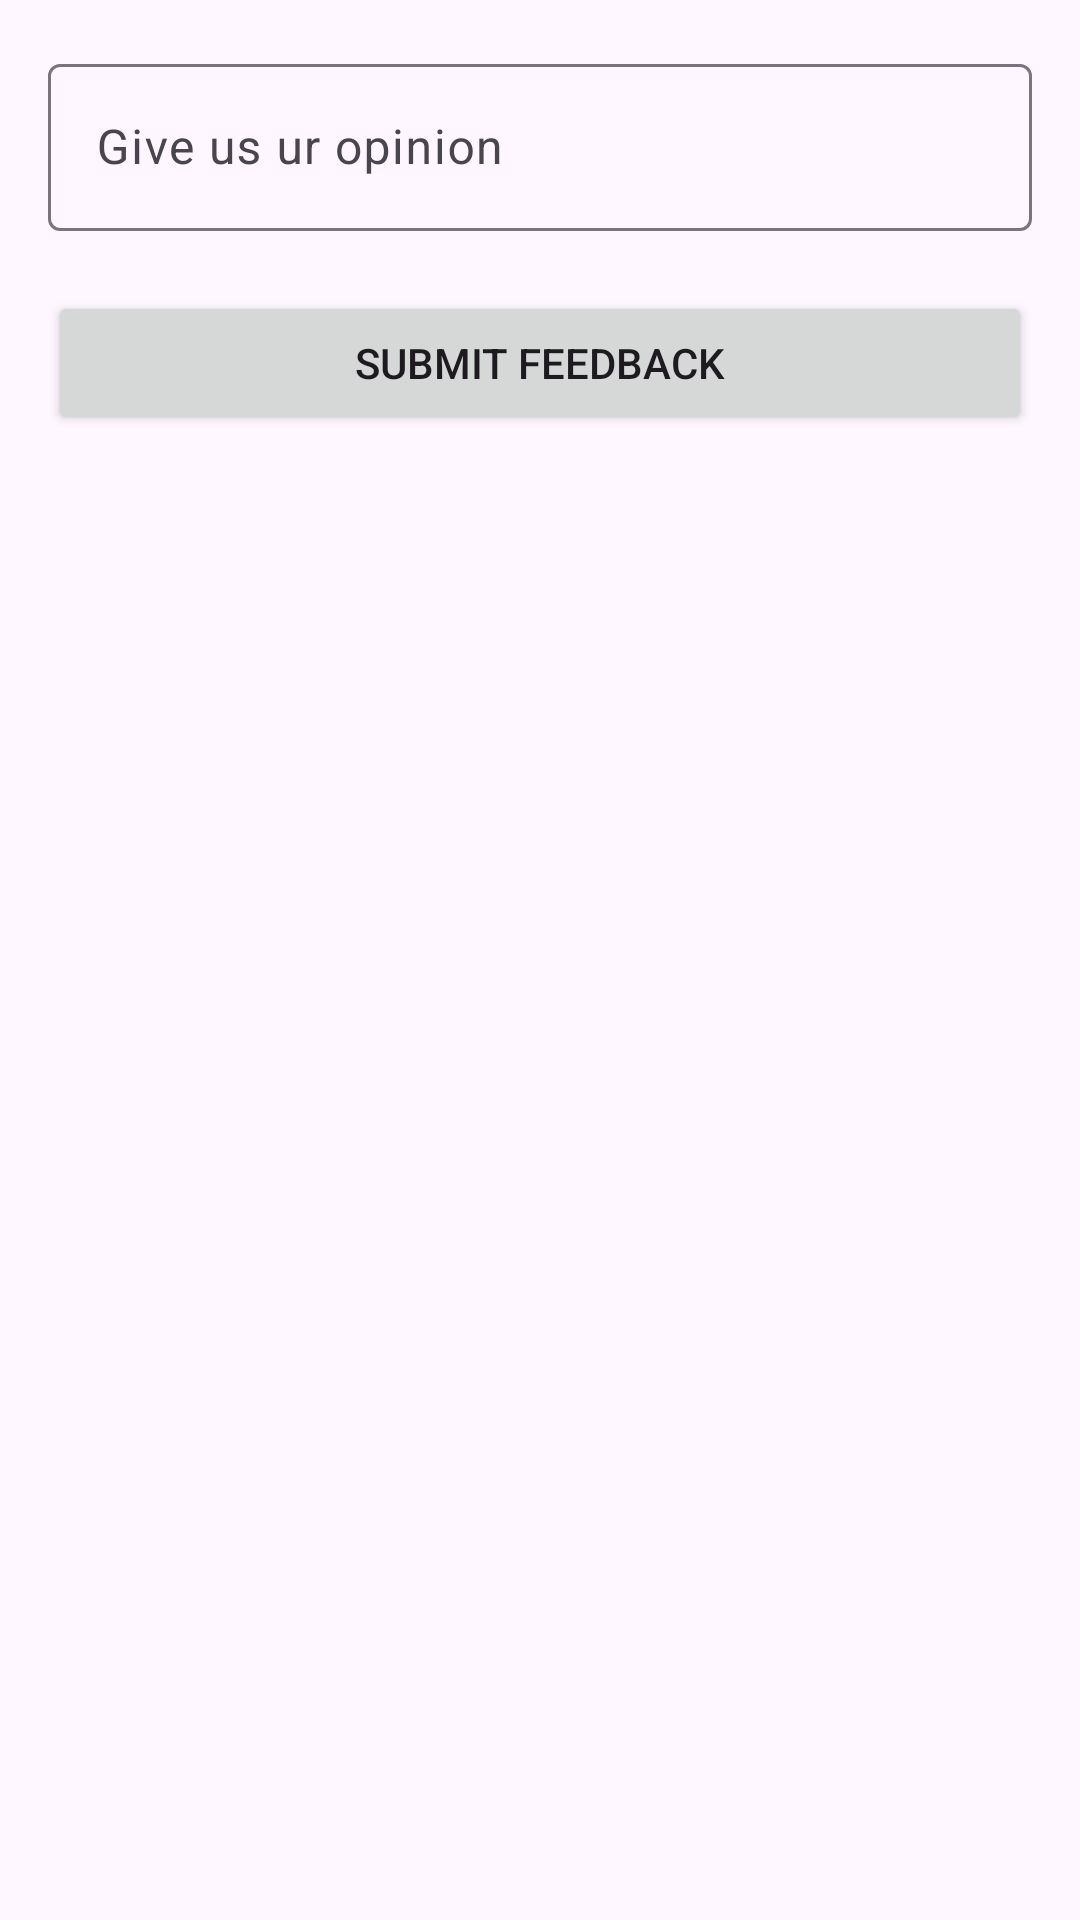

Reconstruct the res/layout file that produces this screen, plus the resources it refers to.
<!-- AndroidManifest.xml: application theme Theme.Silangmobdev -->
<!-- res/layout/dialog_feedback.xml -->
<LinearLayout xmlns:android="http://schemas.android.com/apk/res/android"
    android:layout_width="match_parent"
    android:layout_height="wrap_content"
    android:orientation="vertical"
    android:padding="16dp">



    <com.google.android.material.textfield.TextInputLayout
        android:id="@+id/usernameEditTextLayout"
        android:layout_width="match_parent"
        android:layout_height="wrap_content"
        android:layout_marginBottom="20dp">

        <com.google.android.material.textfield.TextInputEditText
            android:id="@+id/feedbackEditText"
            android:layout_width="match_parent"
            android:layout_height="wrap_content"
            android:ems="10"
            android:hint="@string/enter_feedback"
            android:inputType="text" />
    </com.google.android.material.textfield.TextInputLayout>

    <Button
        android:id="@+id/submitFeedbackButton"
        android:layout_width="match_parent"
        android:layout_height="wrap_content"
        android:text="@string/submit_feedback" />

</LinearLayout>
<!-- resources referenced by this layout -->
<resources>
  <string name="enter_feedback">Give us ur opinion</string>
  <string name="submit_feedback">Submit feedback</string>
  <style name="Theme.Silangmobdev" parent="Base.Theme.Silangmobdev" />
  <style name="Base.Theme.Silangmobdev" parent="Theme.Material3.DayNight.NoActionBar">
          
          <item name="colorPrimary">@color/colorPrimary</item>
          <item name="colorPrimaryDark">@color/colorPrimaryDark</item>
          <item name="colorPrimaryVariant">@color/colorPrimaryLight</item>
  
          
          <item name="colorSecondary">@color/colorSecondary</item>
          <item name="colorSecondaryVariant">@color/colorSecondaryDark</item>
  
          
          <item name="colorAccent">@color/colorAccent</item>
  
  
          
          <item name="dividerColor">@color/divider</item>
      </style>
  <color name="colorPrimary">#2196F3</color>
  <color name="colorPrimaryDark">#1976D2</color>
  <color name="colorPrimaryLight">#64B5F6</color>
  <color name="colorSecondary">#00BCD4</color>
  <color name="colorSecondaryDark">#0097A7</color>
  <color name="colorAccent">#03A9F4</color>
  <color name="divider">#BDBDBD</color>
</resources>
